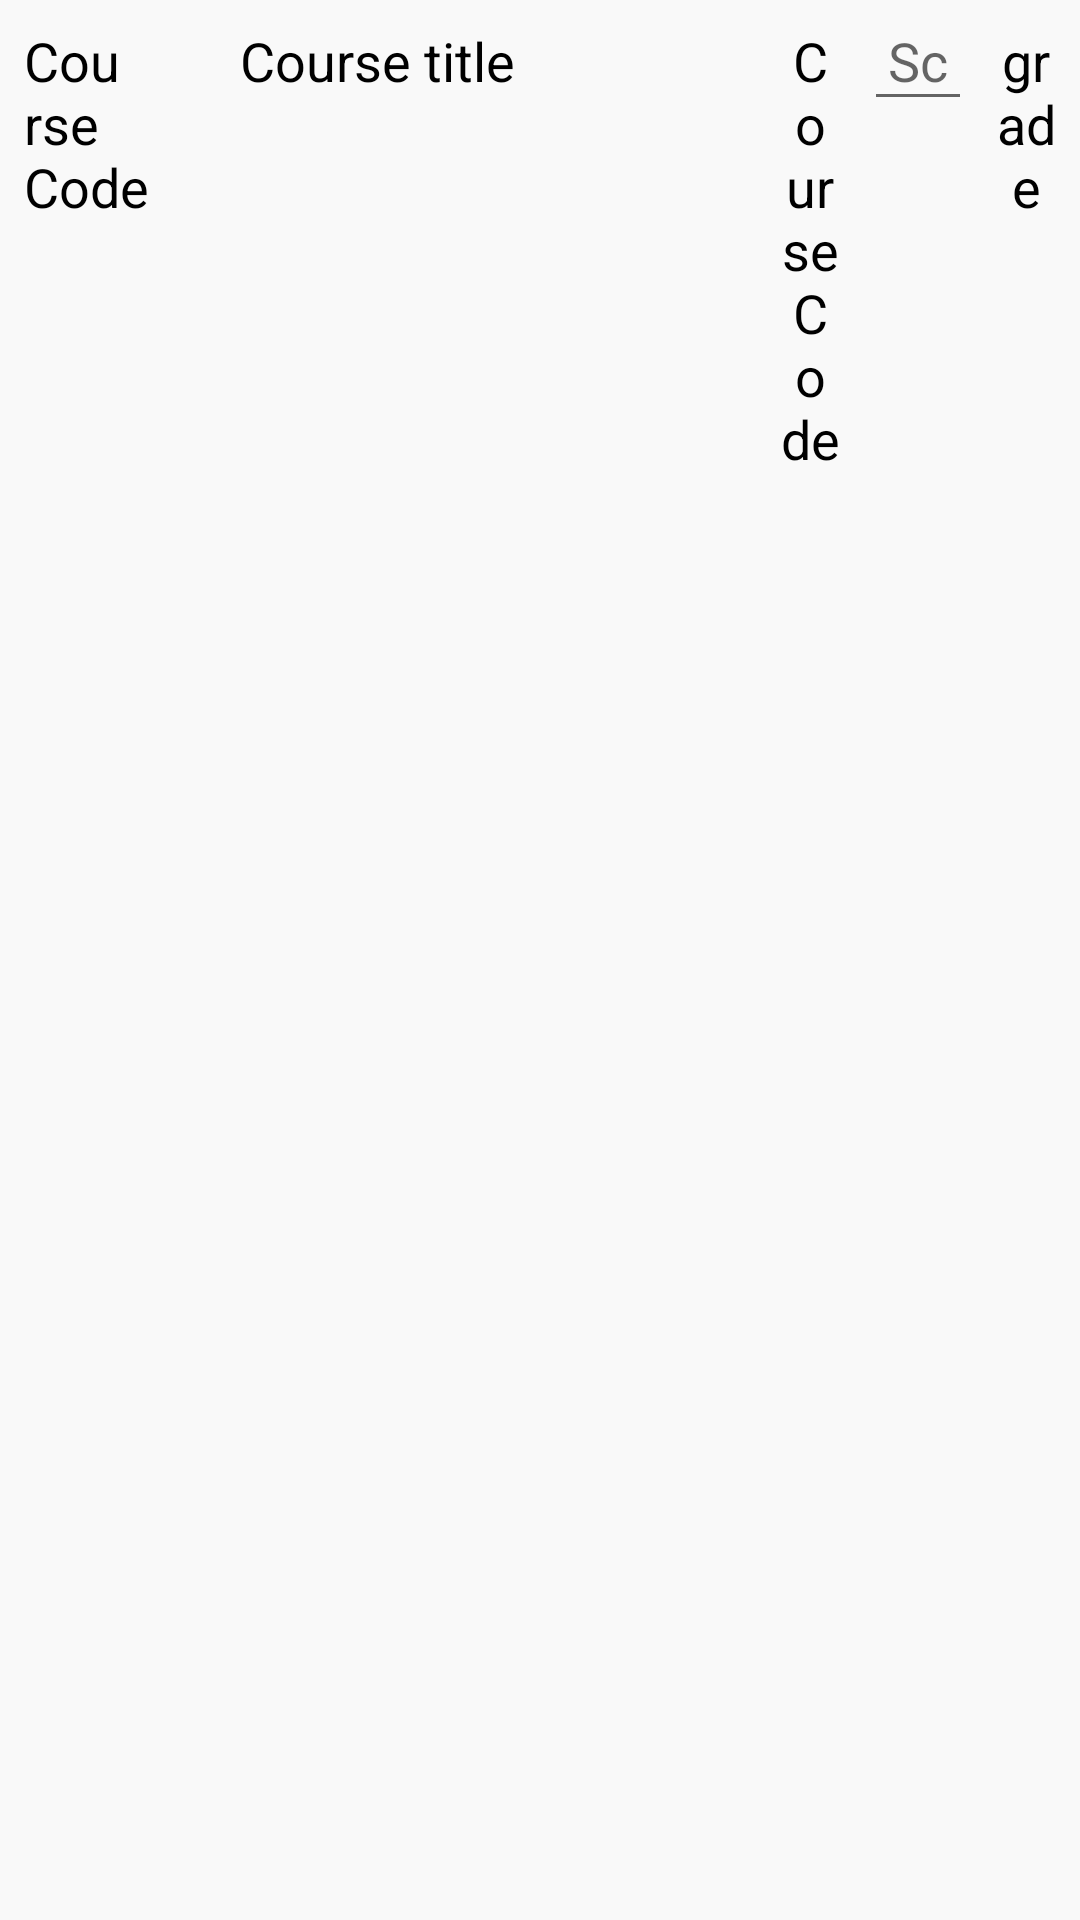

This screen was rendered from an Android layout file. Write that file and the resources it references.
<!-- AndroidManifest.xml: application theme AppTheme -->
<!-- res/layout/single_course_result_input_row.xml -->
<?xml version="1.0" encoding="utf-8"?>

<LinearLayout
    xmlns:android="http://schemas.android.com/apk/res/android"
    android:layout_width="500dp"
    android:layout_height="wrap_content"
    android:layout_margin="4dp"
    android:background="@color/colorWhitish"
    android:orientation="horizontal">
    <TextView
        android:id="@+id/course_code"
        android:layout_width="0dp"
        android:layout_height="wrap_content"
        android:layout_weight="2"
        android:padding="8dp"
        android:textSize="18sp"
        android:textColor="@android:color/black"
        android:text="Course Code"/>
    <TextView
        android:id="@+id/course_title"
        android:layout_width="0dp"
        android:layout_height="wrap_content"
        android:layout_weight="5"
        android:padding="8dp"
        android:textSize="18sp"
        android:textColor="@android:color/black"
        android:text="Course title"/>
    <TextView
        android:id="@+id/credit_unit"
        android:layout_width="0dp"
        android:layout_height="wrap_content"
        android:layout_weight="1"
        android:padding="8dp"
        android:textSize="18sp"
        android:gravity="center"
        android:textColor="@android:color/black"
        android:text="Course Code"/>
    <EditText
        android:id="@+id/score"
        android:layout_width="0dp"
        android:layout_height="wrap_content"
        android:layout_weight="1"
        android:padding="8dp"
        android:textSize="18sp"
        android:inputType="number"
        android:hint="Score"/>
    <TextView
        android:id="@+id/grade"
        android:layout_width="0dp"
        android:layout_height="wrap_content"
        android:layout_weight="1"
        android:padding="8dp"
        android:textSize="18sp"
        android:gravity="center"
        android:textColor="@android:color/black"
        android:text="grade"/>

</LinearLayout>
<!-- resources referenced by this layout -->
<resources>
  <color name="colorWhitish">#f9f9f9</color>
  <style name="AppTheme" parent="Theme.AppCompat.Light.DarkActionBar">
          
          <item name="colorPrimary">@color/colorPrimary</item>
          <item name="colorPrimaryDark">@color/colorPrimaryDark</item>
          <item name="colorAccent">@color/colorAccent</item>
      </style>
  <color name="colorPrimary">#E91E63</color>
  <color name="colorPrimaryDark">#B82054</color>
  <color name="colorAccent">#D66F93</color>
</resources>
